11-way image classification set "food11_augmented" from GitHub (NorwegianIcecube/DNN_AE_GAN); label vocabulary: bread, dairy product, dessert, egg, fried food, meat, noodles pasta, rice, seafood, soup, vegetable fruit.

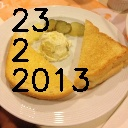
Label: bread

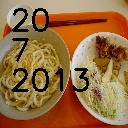
Label: noodles pasta

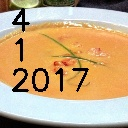
Label: soup

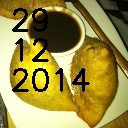
Label: fried food

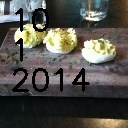
Label: egg

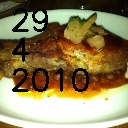
Label: meat
